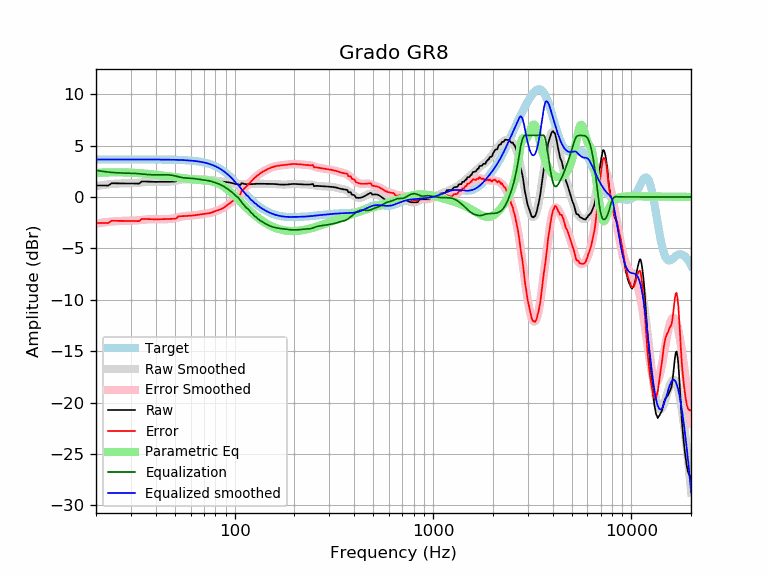

The table this chart was drawn from, first rows:
frequency, raw, error, smoothed, error_smoothed, equalization, parametric_eq, equalized_raw, equalized_smoothed, target
20, 1.12, -2.53, 1.06, -2.59, 2.59, 2.34, 3.71, 3.65, 3.65
21, 1.11, -2.53, 1.12, -2.53, 2.53, 2.36, 3.64, 3.65, 3.65
22, 1.11, -2.54, 1.18, -2.47, 2.47, 2.38, 3.58, 3.65, 3.65
23, 1.11, -2.54, 1.22, -2.42, 2.42, 2.39, 3.53, 3.65, 3.65
24, 1.33, -2.32, 1.26, -2.39, 2.39, 2.40, 3.72, 3.65, 3.65
25, 1.33, -2.32, 1.29, -2.36, 2.36, 2.40, 3.69, 3.65, 3.65
26, 1.33, -2.32, 1.30, -2.34, 2.34, 2.40, 3.67, 3.65, 3.65
27, 1.33, -2.32, 1.31, -2.33, 2.33, 2.39, 3.66, 3.65, 3.65
28, 1.32, -2.32, 1.32, -2.33, 2.33, 2.39, 3.65, 3.65, 3.65
29, 1.32, -2.33, 1.33, -2.32, 2.32, 2.38, 3.64, 3.65, 3.65
30, 1.32, -2.33, 1.33, -2.31, 2.31, 2.36, 3.63, 3.65, 3.65
31, 1.31, -2.34, 1.35, -2.30, 2.30, 2.35, 3.61, 3.65, 3.65
32, 1.30, -2.34, 1.37, -2.28, 2.28, 2.33, 3.58, 3.65, 3.65
33, 1.29, -2.35, 1.39, -2.26, 2.26, 2.32, 3.55, 3.65, 3.65
34, 1.51, -2.13, 1.42, -2.23, 2.23, 2.30, 3.74, 3.65, 3.65
35, 1.50, -2.14, 1.44, -2.21, 2.21, 2.28, 3.71, 3.64, 3.64
36, 1.49, -2.15, 1.46, -2.18, 2.18, 2.25, 3.68, 3.64, 3.64
37, 1.48, -2.16, 1.47, -2.17, 2.17, 2.23, 3.65, 3.64, 3.64
38, 1.48, -2.17, 1.48, -2.16, 2.16, 2.21, 3.64, 3.64, 3.64
39, 1.47, -2.17, 1.49, -2.16, 2.16, 2.18, 3.63, 3.64, 3.64
40, 1.47, -2.17, 1.48, -2.16, 2.16, 2.16, 3.62, 3.64, 3.64
41, 1.47, -2.17, 1.48, -2.16, 2.16, 2.14, 3.63, 3.64, 3.64
42, 1.47, -2.17, 1.48, -2.16, 2.16, 2.11, 3.63, 3.64, 3.64
43, 1.48, -2.16, 1.47, -2.16, 2.16, 2.09, 3.64, 3.64, 3.64
44, 1.48, -2.15, 1.47, -2.16, 2.16, 2.06, 3.65, 3.63, 3.63
45, 1.49, -2.15, 1.47, -2.16, 2.16, 2.04, 3.65, 3.63, 3.63
46, 1.49, -2.14, 1.48, -2.15, 2.15, 2.01, 3.64, 3.63, 3.63
47, 1.49, -2.13, 1.49, -2.14, 2.14, 1.99, 3.63, 3.63, 3.63
48, 1.49, -2.13, 1.51, -2.11, 2.11, 1.96, 3.61, 3.62, 3.62
49, 1.50, -2.12, 1.53, -2.09, 2.09, 1.94, 3.58, 3.62, 3.62
50, 1.50, -2.12, 1.57, -2.05, 2.05, 1.92, 3.55, 3.62, 3.62
51, 1.54, -2.07, 1.60, -2.01, 2.01, 1.89, 3.55, 3.61, 3.61
52, 1.73, -1.88, 1.64, -1.97, 1.97, 1.87, 3.70, 3.61, 3.61
53, 1.72, -1.88, 1.67, -1.93, 1.93, 1.85, 3.66, 3.60, 3.60
54, 1.72, -1.87, 1.69, -1.90, 1.90, 1.83, 3.62, 3.59, 3.59
55, 1.72, -1.87, 1.71, -1.87, 1.87, 1.81, 3.59, 3.59, 3.59
56, 1.72, -1.86, 1.73, -1.85, 1.85, 1.80, 3.57, 3.58, 3.58
57, 1.72, -1.85, 1.73, -1.84, 1.84, 1.78, 3.56, 3.57, 3.57
58, 1.72, -1.84, 1.73, -1.83, 1.83, 1.76, 3.55, 3.56, 3.56
59, 1.72, -1.83, 1.73, -1.82, 1.82, 1.75, 3.54, 3.55, 3.55
60, 1.72, -1.82, 1.72, -1.82, 1.82, 1.74, 3.53, 3.54, 3.54
61, 1.72, -1.81, 1.72, -1.80, 1.80, 1.72, 3.52, 3.53, 3.53
62, 1.72, -1.80, 1.72, -1.79, 1.79, 1.71, 3.51, 3.51, 3.51
63, 1.72, -1.78, 1.72, -1.78, 1.78, 1.70, 3.50, 3.50, 3.50
64, 1.72, -1.76, 1.72, -1.76, 1.76, 1.69, 3.48, 3.48, 3.48
65, 1.73, -1.74, 1.73, -1.74, 1.74, 1.68, 3.47, 3.47, 3.47
66, 1.73, -1.72, 1.73, -1.72, 1.72, 1.67, 3.45, 3.45, 3.45
67, 1.73, -1.70, 1.72, -1.70, 1.70, 1.66, 3.43, 3.43, 3.43
68, 1.72, -1.68, 1.72, -1.69, 1.69, 1.65, 3.41, 3.41, 3.41
69, 1.72, -1.66, 1.71, -1.67, 1.67, 1.64, 3.39, 3.38, 3.38
70, 1.71, -1.65, 1.70, -1.65, 1.65, 1.63, 3.36, 3.36, 3.36
71, 1.69, -1.63, 1.69, -1.64, 1.64, 1.61, 3.33, 3.33, 3.33
72, 1.68, -1.62, 1.68, -1.62, 1.62, 1.60, 3.30, 3.30, 3.30
73, 1.66, -1.61, 1.67, -1.60, 1.60, 1.59, 3.26, 3.27, 3.27
74, 1.65, -1.59, 1.66, -1.58, 1.58, 1.57, 3.23, 3.24, 3.24
75, 1.64, -1.56, 1.65, -1.55, 1.55, 1.55, 3.19, 3.20, 3.20
76, 1.63, -1.53, 1.64, -1.52, 1.52, 1.53, 3.16, 3.16, 3.16
77, 1.63, -1.49, 1.63, -1.49, 1.49, 1.51, 3.12, 3.12, 3.12
78, 1.62, -1.45, 1.62, -1.46, 1.46, 1.48, 3.08, 3.08, 3.08
79, 1.62, -1.41, 1.61, -1.42, 1.42, 1.45, 3.04, 3.03, 3.03
... 553 more rows
